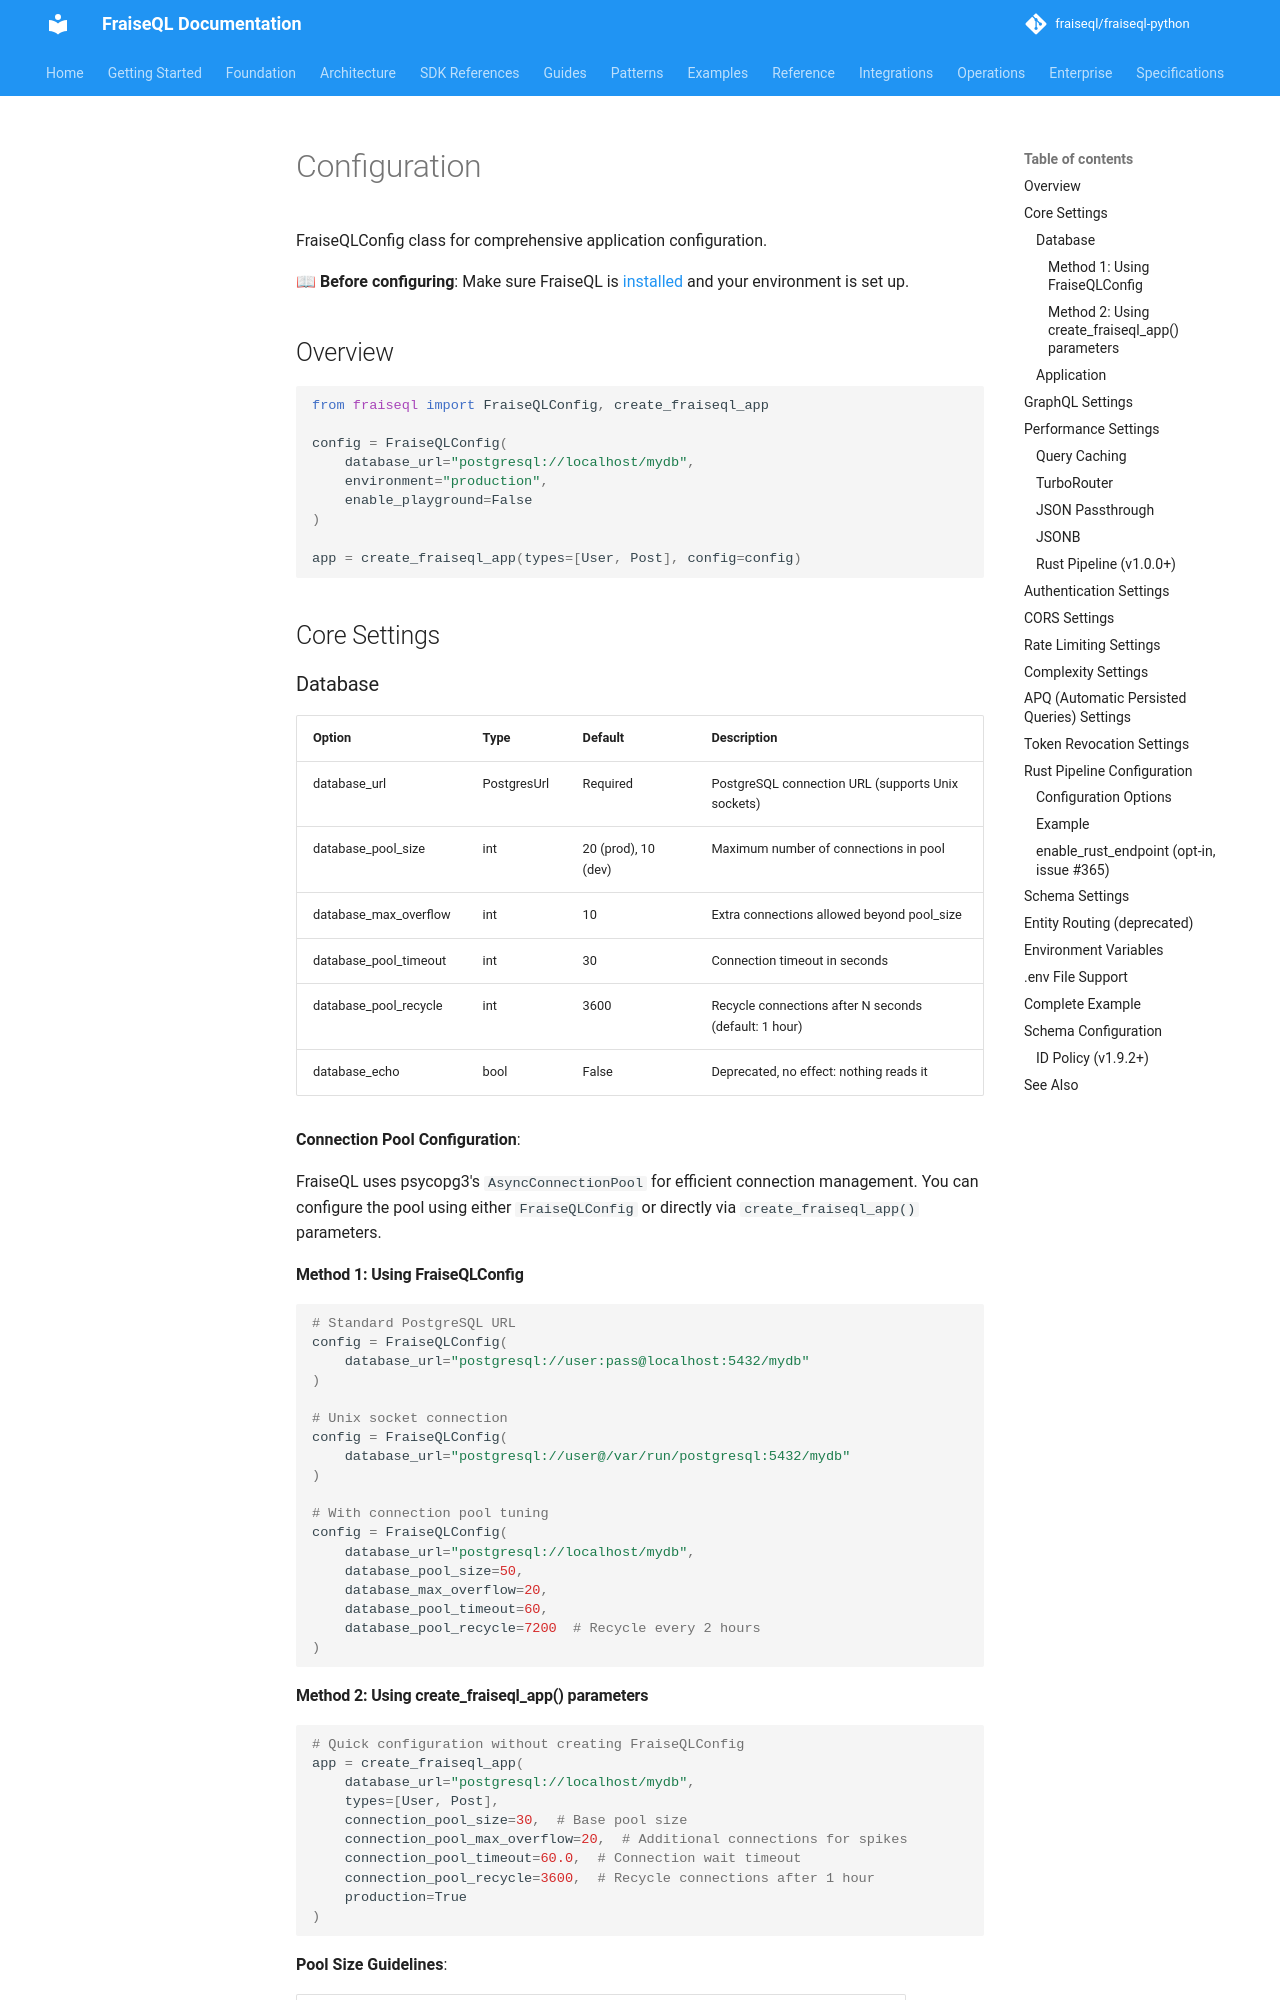

repository: fraiseql/fraiseql-python · page: core/configuration/index.html · generator: mkdocs

---
title: Configuration
description: Application configuration, environment variables, and settings
tags:
  - configuration
  - settings
  - environment
  - config
---

<!-- markdownlint-disable-next-line MD025 -->
# Configuration

FraiseQLConfig class for comprehensive application configuration.

**📖 Before configuring**: Make sure FraiseQL is [installed](../getting-started/installation.md) and your environment is set up.

## Overview

```python
from fraiseql import FraiseQLConfig, create_fraiseql_app

config = FraiseQLConfig(
    database_url="postgresql://localhost/mydb",
    environment="production",
    enable_playground=False
)

app = create_fraiseql_app(types=[User, Post], config=config)
```

## Core Settings

### Database

| Option | Type | Default | Description |
|--------|------|---------|-------------|
| database_url | PostgresUrl | Required | PostgreSQL connection URL (supports Unix sockets) |
| database_pool_size | int | 20 (prod), 10 (dev) | Maximum number of connections in pool |
| database_max_overflow | int | 10 | Extra connections allowed beyond pool_size |
| database_pool_timeout | int | 30 | Connection timeout in seconds |
| database_pool_recycle | int | 3600 | Recycle connections after N seconds (default: 1 hour) |
| database_echo | bool | False | Deprecated, no effect: nothing reads it |

**Connection Pool Configuration**:

FraiseQL uses psycopg3's `AsyncConnectionPool` for efficient connection management. You can configure the pool using either `FraiseQLConfig` or directly via `create_fraiseql_app()` parameters.

#### Method 1: Using FraiseQLConfig

```python
# Standard PostgreSQL URL
config = FraiseQLConfig(
    database_url="postgresql://user:pass@localhost:5432/mydb"
)

# Unix socket connection
config = FraiseQLConfig(
    database_url="postgresql://user@/var/run/postgresql:5432/mydb"
)

# With connection pool tuning
config = FraiseQLConfig(
    database_url="postgresql://localhost/mydb",
    database_pool_size=50,
    database_max_overflow=20,
    database_pool_timeout=60,
    database_pool_recycle=7200  # Recycle every 2 hours
)
```
